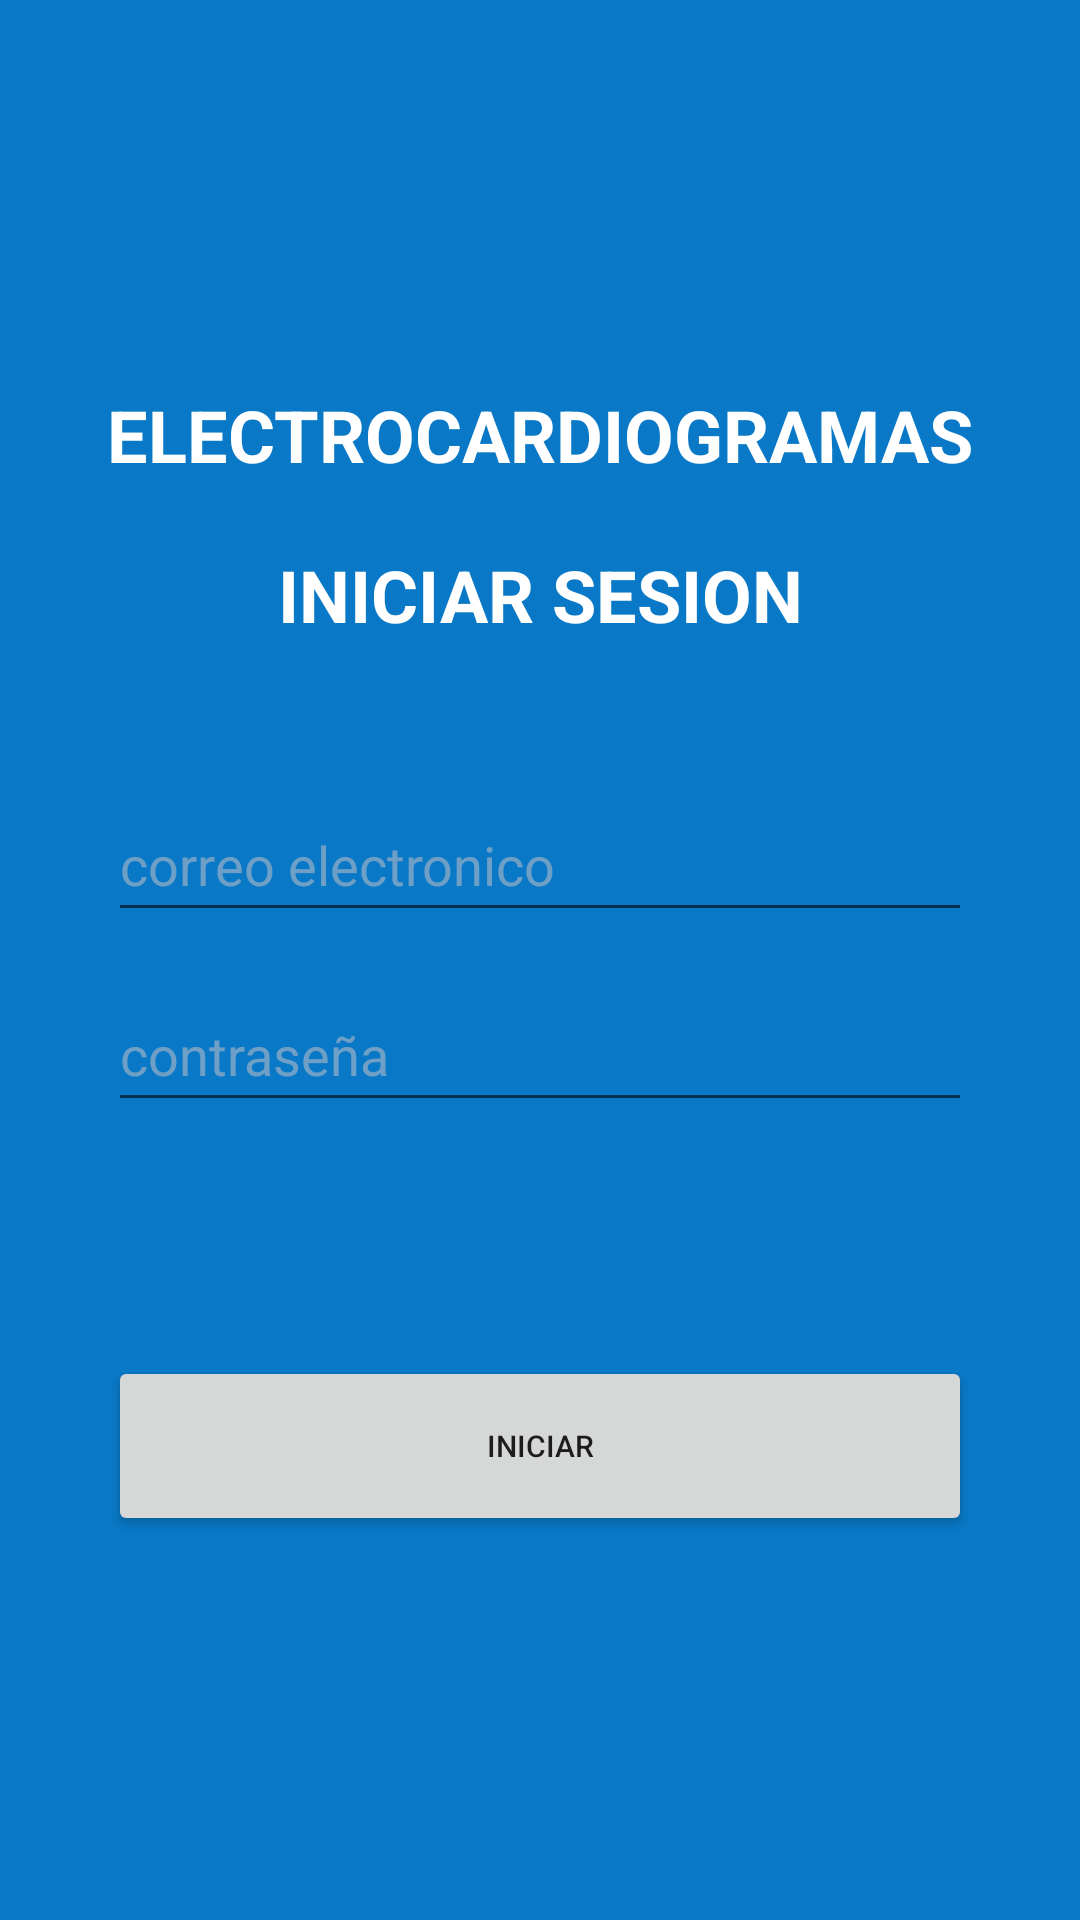

Layout XML and referenced resources for this Android screen:
<!-- AndroidManifest.xml: application theme Theme.Segundo -->
<!-- res/layout/activity_login.xml -->
<?xml version="1.0" encoding="utf-8"?>
<androidx.constraintlayout.widget.ConstraintLayout xmlns:android="http://schemas.android.com/apk/res/android"
    xmlns:app="http://schemas.android.com/apk/res-auto"
    xmlns:tools="http://schemas.android.com/tools"
    android:id="@+id/outLayout"
    android:layout_width="match_parent"
    android:layout_height="match_parent"
    android:background="#0978C6"
    tools:context="com.electros.electrocardiogramas.ActivityLogin">


    <EditText
        android:id="@+id/correoid"
        android:layout_width="0dp"
        android:layout_height="48dp"
        android:ems="10"
        android:hint="@string/email"
        android:inputType="textEmailAddress"
        android:minHeight="48dp"
        android:textColor="@color/white"
        android:textColorHint="#80D3C6C6"
        app:layout_constraintBottom_toBottomOf="parent"
        app:layout_constraintEnd_toStartOf="@+id/guideline2"
        app:layout_constraintHorizontal_bias="0.0"
        app:layout_constraintStart_toStartOf="@+id/guideline3"
        app:layout_constraintTop_toTopOf="@+id/guideline4"
        app:layout_constraintVertical_bias="0.29" />

    <EditText
        android:id="@+id/contrasenaId"
        android:layout_width="0dp"
        android:layout_height="48dp"
        android:ems="10"
        android:hint="@string/contraseña"
        android:inputType="textPassword"
        android:minHeight="48dp"
        android:textColor="@color/white"
        android:textColorHint="#80D3C6C6"
        app:layout_constraintBottom_toBottomOf="parent"
        app:layout_constraintEnd_toStartOf="@+id/guideline2"
        app:layout_constraintHorizontal_bias="0.0"
        app:layout_constraintStart_toStartOf="@+id/guideline3"
        app:layout_constraintTop_toBottomOf="@+id/correoid"
        app:layout_constraintVertical_bias="0.054" />

    <Button
        android:id="@+id/buttonInicio"
        android:layout_width="0dp"
        android:layout_height="60dp"
        android:layout_marginTop="20dp"
        android:text="INICIAR"
        android:textSize="10sp"
        app:layout_constraintBottom_toTopOf="@+id/guideline14"
        app:layout_constraintEnd_toStartOf="@+id/guideline2"
        app:layout_constraintHorizontal_bias="0.0"
        app:layout_constraintStart_toStartOf="@+id/guideline3"
        app:layout_constraintTop_toBottomOf="@+id/contrasenaId"
        app:layout_constraintVertical_bias="1.0" />

    <androidx.constraintlayout.widget.Guideline
        android:id="@+id/guideline2"
        android:layout_width="wrap_content"
        android:layout_height="wrap_content"
        android:orientation="vertical"
        app:layout_constraintGuide_percent="0.9
" />

    <androidx.constraintlayout.widget.Guideline
        android:id="@+id/guideline3"
        android:layout_width="wrap_content"
        android:layout_height="wrap_content"
        android:orientation="vertical"
        app:layout_constraintGuide_percent="0.1" />

    <androidx.constraintlayout.widget.Guideline
        android:id="@+id/guideline4"
        android:layout_width="wrap_content"
        android:layout_height="wrap_content"
        android:orientation="horizontal"
        app:layout_constraintGuide_percent="0.2" />

    <TextView
        android:id="@+id/textView"
        android:layout_width="wrap_content"
        android:layout_height="wrap_content"
        android:text="ELECTROCARDIOGRAMAS"
        android:textColor="@color/white"
        android:textSize="24sp"
        android:textStyle="bold"
        app:layout_constraintBottom_toTopOf="@+id/correoid"
        app:layout_constraintEnd_toStartOf="@+id/guideline2"
        app:layout_constraintStart_toStartOf="@+id/guideline3"
        app:layout_constraintTop_toTopOf="@+id/guideline4"
        app:layout_constraintVertical_bias="0.007" />

    <androidx.constraintlayout.widget.Guideline
        android:id="@+id/guideline14"
        android:layout_width="wrap_content"
        android:layout_height="wrap_content"
        android:orientation="horizontal"
        app:layout_constraintGuide_percent="0.8" />

    <TextView
        android:id="@+id/textView3"
        android:layout_width="wrap_content"
        android:layout_height="wrap_content"
        android:text="INICIAR SESION"
        android:textAlignment="center"
        android:textColor="@color/white"
        android:textSize="24sp"
        android:textStyle="bold"
        app:layout_constraintBottom_toTopOf="@+id/correoid"
        app:layout_constraintEnd_toStartOf="@+id/guideline2"
        app:layout_constraintStart_toStartOf="@+id/guideline3"
        app:layout_constraintTop_toBottomOf="@+id/textView"
        app:layout_constraintVertical_bias="0.303" />


</androidx.constraintlayout.widget.ConstraintLayout>
<!-- resources referenced by this layout -->
<resources>
  <color name="white">#FFFFFFFF</color>
  <string name="email">correo electronico</string>
  <style name="Theme.Segundo" parent="Theme.MaterialComponents.DayNight.DarkActionBar">
          
          <item name="colorPrimary">@color/purple_500</item>
          <item name="colorPrimaryVariant">@color/purple_700</item>
          <item name="colorOnPrimary">@color/white</item>
          
          <item name="colorSecondary">@color/teal_200</item>
          <item name="colorSecondaryVariant">@color/teal_700</item>
          <item name="colorOnSecondary">@color/black</item>
          
          <item name="android:statusBarColor" tools:targetApi="l">?attr/colorPrimaryVariant</item>
          
      </style>
  <color name="purple_500">#FF6200EE</color>
  <color name="purple_700">#FF3700B3</color>
  <color name="teal_200">#FF03DAC5</color>
  <color name="teal_700">#FF018786</color>
  <color name="black">#FF000000</color>
</resources>
